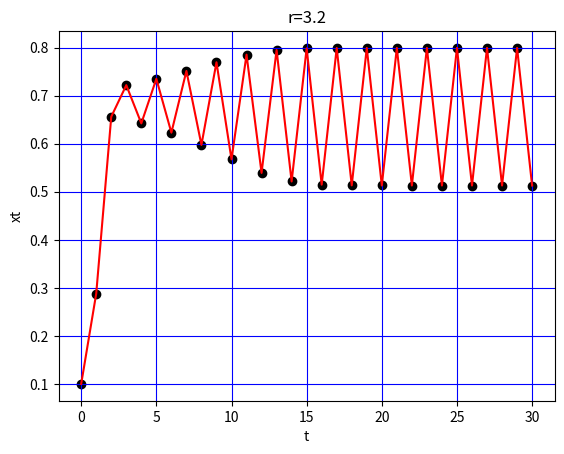

This figure's Python source:
from numpy import *
from matplotlib.pyplot import *
a,b,h=0,30,1

tpoints=arange(a,b+h,h)
r=3.2

def f(x):
	return	r*x*(1-x)

x=0.1
xpoints=[]
for t in tpoints:
	xpoints.append(x)
	x=f(x)
plot(tpoints,xpoints,color='red')
scatter(tpoints,xpoints,color='black')
title(('r={0}'.format(r)))
grid(color='blue')
xlabel('t')
ylabel('xt')
savefig('Fig: 12.37.pdf')

show()

